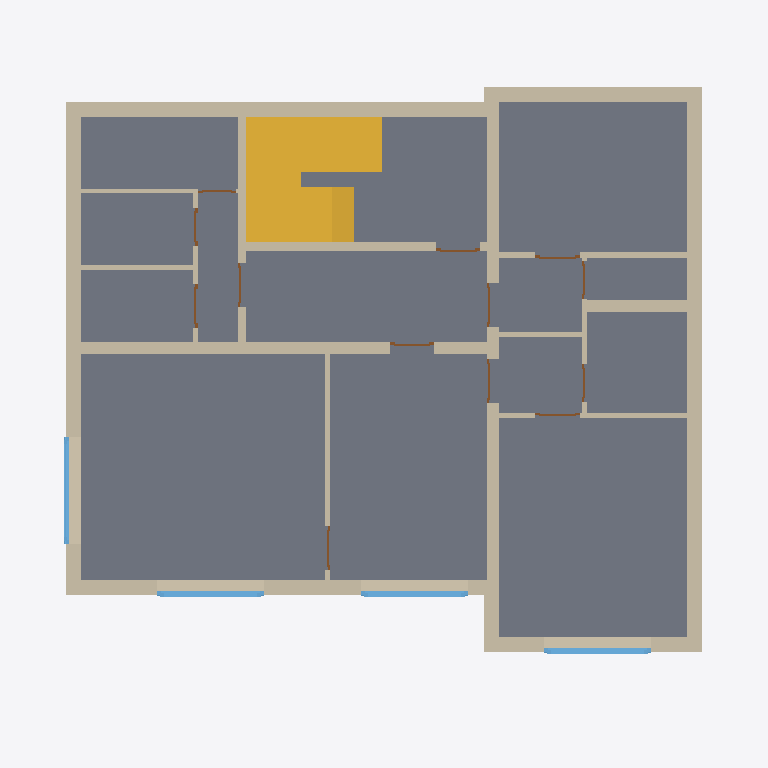
Plan cut of the same IFC building model at storey 'KG' (level -2.40 m, cut at -1.00 m), seen from above with north up, elements coloured by IFC class (only those large enough to see are counted): 21 walls (beige), 13 doors (brown), 4 windows (light blue), 1 slab (grey), 1 stair (yellow). Cut surfaces are drawn darker.
Extent 14.2 m × 13.4 m × 14.9 m (x, y, z). Storeys (6): KG at -2.40 m; EG at 0.00 m; OG1 at 2.75 m; OG2 at 5.50 m; DG at 8.25 m; DACH at 10.80 m. Elements (220): 106 IfcWall, 59 IfcWindow, 42 IfcDoor, 6 IfcSlab, 4 IfcStair, 3 IfcRoof.

HEADER;
FILE_DESCRIPTION(('ViewDefinition [ReferenceView_V1.2]','ExchangeRequirement [Architecture]','Option [Elements to export: Visible elements (on all stories)]','Option [Partial Structure Display: Entire Model]','Option [IFC Domain: All]','Option [Structural Function: All Elements]','Option [Convert Grid elements: On]','Option [Convert 2D symbols of Doors and Windows: Off]','[20 more]'),'2;1');
FILE_NAME('/Users/ankitkumar/CELEKHOR/Precheck /August-Borsig-Str.-6,-78467-Konstanz_AL_001','2026-08-10T09:19:55',('Architect'),('Building Designer Office'),'DDS_IFC v3.0','Graphisoft - Archicad - 28.4.0','The authorising person');
FILE_SCHEMA(('IFC4'));
ENDSEC;
DATA;
#1=IFCPROJECT('344O7vICcwH8qAEnwJDjSU',#2,'Project',$,$,$,$,(#4),#6);
#21=IFCSITE('20FpTZCqJy2vhVJYtjuIce',#2,'Site',$,$,#245,$,$,.ELEMENT.,(52,31,0,0),(13,24,0,0),0.0,$,$);
#1380=IFCBUILDING('00tMo7QcxqWdIGvc4sMN2A',#2,'Building',$,$,#1342,$,$,.ELEMENT.,$,$,$);
#16851=IFCBUILDINGSTOREY('2wD77FGiRpHvLJ$n_rSCsd',#2,'KG',$,$,#4380,$,$,.ELEMENT.,-2.4);
#16861=IFCBUILDINGSTOREY('0QAwoUnen6wAeOH8VyMQ31',#2,'OG1',$,$,#4382,$,$,.ELEMENT.,2.75);
#16866=IFCBUILDINGSTOREY('2FaD5VKgf4xOiHAY$M_Wlp',#2,'OG2',$,$,#4383,$,$,.ELEMENT.,5.5);
#16888=IFCBUILDINGSTOREY('1VRzk9D3r0APchkPjq3ygg',#2,'DG',$,$,#4384,$,$,.ELEMENT.,8.25);
#16906=IFCBUILDINGSTOREY('1VOkIDTUPE9RKrsN3lMQxW',#2,'DACH',$,$,#4385,$,$,.ELEMENT.,10.8);
#16910=IFCBUILDINGSTOREY('2Wk49hkHPC2hvWchm5NASJ',#2,'EG',$,$,#4381,$,$,.ELEMENT.,0.0);
#4005=IFCSLAB('0gLYALLBL5Ru8Daw34cZUu',#2,'Rohdecke-031',$,$,#16565,#1230,'2A562295-54B5-456F-820D-93A0C49A37B8',.FLOOR.);
#17649=IFCSTAIR('3ET1fmG9T9puRRdLAxXCeC',#2,'Treppe-015',$,$,#16852,$,'CE741A70-4097-49CF-86DB-9D52BB84CA0C',.NOTDEFINED.);
#2402=IFCWALL('38AKH_gRT9$h6skqjT$zrW',#2,'Wand-319',$,$,#8772,#678,'C829447E-A9B7-49FE-B1B6-BB4B5DFFDD60',.NOTDEFINED.);
#1798=IFCWALL('1rnvfj9$f5gfy_07weYmjE',#2,'Wand-315',$,$,#6377,#461,'75C79A6D-27FA-45AA-9F3E-007EA88B0B4E',.NOTDEFINED.);
#3166=IFCWALL('0WjS60q61FMAggiCZId95q',#2,'Wand-322',$,$,#11571,#962,'20B5C180-D060-4F58-AAAA-B0C8D29C9174',.NOTDEFINED.);
#2044=IFCWALL('3JVleSuzbDL82hWxd7Fvxz',#2,'Wand-316',$,$,#6877,#533,'D37EFA1C-E3D9-4D54-80AB-83B9C73F9EFD',.NOTDEFINED.);
#3440=IFCWALL('3uZUWs93T8_g4Bi$DkzTai',#2,'Wand-324',$,$,#15775,#1047,'F88DE836-2437-48FA-A10B-B3F36EF5D92C',.NOTDEFINED.);
#3499=IFCWALL('1Wux0Ab4b8POonDbU1vsN2',#2,'Wand-324',$,$,#16047,#1063,'60E3B00A-9449-4865-8CB1-365781E765C2',.NOTDEFINED.);
#2912=IFCWALL('1qUQCuQ3TArfo0AF_Hf8Lr',#2,'Wand-320',$,$,#10496,#852,'7479A338-6837-4AD6-9C80-28FF91A48575',.NOTDEFINED.);
#2356=IFCWALL('3AF0Dfvh14ZhHLz0IMPUPo',#2,'Wand-318',$,$,#8544,#647,'CA3C0369-E6B0-448E-B455-F4049665E672',.NOTDEFINED.);
#3601=IFCWALL('0GCDQOKszBrxeZghOHwdvg',#2,'Wand-323',$,$,#16139,#1101,'1030D698-536F-4BD7-BA23-AAB611EA7E6A',.NOTDEFINED.);
#3388=IFCWALL('2FK8FnR9D5zRGehudWnVGB',#2,'Wand-323',$,$,#15101,#1031,'8F5083F1-6C93-45F5-B428-AF89E0C5F40B',.NOTDEFINED.);
#3599=IFCWALL('0bNVJDSXv4jhUvb5YJyqGL',#2,'Wand-326',$,$,#16131,#1099,'255DF4CD-721E-44B6-B7B9-945893F34415',.NOTDEFINED.);
#3561=IFCWALL('0CgDezLPvDaRfppF5AqBfa',#2,'Wand-324',$,$,#16089,#1075,'0CA8DA3D-559E-4D91-BA73-CCF14AD0BA64',.NOTDEFINED.);
#3587=IFCWALL('3NQsjzQ0TEgg67VcLY7yzg',#2,'Wand-324',$,$,#16103,#1093,'D76B6B7D-6807-4EAA-A187-7E65621FCF6A',.NOTDEFINED.);
#2355=IFCWALL('1n8YTjK7PA2B9QouGzTyoN',#2,'Wand-317',$,$,#8542,#646,'7122276D-5076-4A08-B25A-CB843D77CC97',.NOTDEFINED.);
#3586=IFCWALL('2k0bu7HC51suuclK3ktTu0',#2,'Wand-324',$,$,#16102,#1091,'AE025E07-44C1-41DB-8E26-BD40EEDDDE00',.NOTDEFINED.);
#2260=IFCWINDOW('3Ov6moonX1tvmKy8v4Ur6B',#2,'Fenster-068',$,$,#8073,#622,'D8E46C32-CB18-41DF-9C14-F08E447B518B',1.1,2.135,.WINDOW.,$,$);
#2266=IFCWINDOW('25vGMXnGP5mhdegRAJNIgu',#2,'Fenster-069',$,$,#8101,#624,'85E505A1-C506-45C2-B9E8-A9B2935D2AB8',1.1,2.135,.WINDOW.,$,$);
#2391=IFCWINDOW('3_rGSYF0r9ZOGVJmdPau$X',#2,'Fenster-070',$,$,#8722,#671,'FED50722-3C0D-498D-841F-4F09D9938FE1',1.1,2.135,.WINDOW.,$,$);
#3603=IFCWALL('0C2wBKkunC$f5Bo$IAUPqg',#2,'Wand-327',$,$,#16148,#1103,'0C0BA2D4-BB8C-4CFE-914B-CBF48A799D2A',.NOTDEFINED.);
#2000=IFCWINDOW('3MQ4PfnpHDhehMsJfC7AWr',#2,'Fenster-068',$,$,#6717,#522,'D6684669-C734-4DAE-8AD6-D93A4C1CA835',1.1,2.135,.WINDOW.,$,$);
#3606=IFCWALL('302u7HOdf9EfPkNZ6SrG2P',#2,'Wand-326',$,$,#16166,#1107,'C00B81D1-627A-493A-966E-5E319CD50099',.NOTDEFINED.);
#3661=IFCWALL('2aJipi3551lgKW$YCC_vbk',#2,'Wand-325',$,$,#16201,#1120,'A44ECCEC-0C51-41BE-A520-FE230CFB996E',.NOTDEFINED.);
#3595=IFCWALL('0w_9UiRDPB9BWYvTd9d5nE',#2,'Wand-325',$,$,#16121,#1096,'3AF897AC-6CD6-4B24-B822-E5D9C99C5C4E',.NOTDEFINED.);
#3604=IFCWALL('3BE2N6a8HD99Npi5AEwncK',#2,'Wand-328',$,$,#16156,#1105,'CB3825C6-9084-4D24-95F3-B0528EEB1994',.NOTDEFINED.);
#3151=IFCWALL('1r2yOWrnH5eetOqNwUKsYL',#2,'Wand-321',$,$,#11389,#951,'750BC620-D714-45A2-8DD8-D17E9E536895',.NOTDEFINED.);
#3811=IFCDOOR('0XzAa6p6v3rQLCfFbEGfAh',#2,'Tür-094',$,$,#16497,#1192,'21F4A906-CC6E-43D5-A54C-A4F94E4292AB',2.01,0.885,.DOOR.,$,$);
#4000=IFCDOOR('18p3gh26H5GAw$CTXQscHm',#2,'Tür-092',$,$,#16554,#1227,'48CC3AAB-0864-4540-AEBF-31D85ADA6470',2.01,0.885,.DOOR.,$,$);
#4146=IFCDOOR('3YudvbdZ9Ei8JwsasN8c0$',#2,'Tür-090',$,$,#16643,#1266,'E2E27E65-9E32-4EB0-84FA-DA4D9722603F',2.01,0.885,.DOOR.,$,$);
#3532=IFCDOOR('0qFSjxbH1Eq8k0KTzfb5Xo',#2,'Tür-091',$,$,#16073,#1070,'343DCB7B-9510-4ED0-8B80-51DF69945872',2.01,0.885,.DOOR.,$,$);
#3682=IFCDOOR('3Jkm6oKeX2cfLbveuZqKnl',#2,'Tür-095',$,$,#16229,#1129,'D3BB01B2-5288-429A-9565-E68E23D14C6F',2.01,0.885,.DOOR.,$,$);
#3421=IFCDOOR('0reoM9gxrAr8isfXKF4GUJ',#2,'Tür-091',$,$,#15549,#1045,'35A32589-ABBD-4AD4-8B36-A6150F110793',2.01,0.885,.DOOR.,$,$);
#3450=IFCDOOR('2ltqU3XdnDxRLrcVWrWDZj',#2,'Tür-093',$,$,#15829,#1054,'AFDF4783-867C-4DED-B575-99F83580D8ED',2.01,0.885,.DOOR.,$,$);
#3501=IFCDOOR('0jhc1XCcT7WhmzSJ7kA9Ha',#2,'Tür-095',$,$,#16056,#1064,'2DAE6061-3267-4782-BC3D-7131EE289464',2.01,0.885,.DOOR.,$,$);
#3644=IFCDOOR('0F3xuNlVz6a8Opq6ZKj_Ct',#2,'Tür-095',$,$,#16179,#1113,'0F0FBE17-BDFF-4690-8633-D068D4B7E337',2.01,0.885,.DOOR.,$,$);
#4143=IFCDOOR('2d1a5mxgDE_ADJc7MCCe1x',#2,'Tür-091',$,$,#16629,#1264,'A7064170-EEA3-4EF8-A353-98758C32807B',2.01,0.76,.DOOR.,$,$);
#3856=IFCDOOR('2BJ2n$l2P1kgGpMVd5BKAq',#2,'Tür-096',$,$,#16514,#1203,'8B4C2C7F-BC26-41BA-A433-59F9C52D42B4',2.01,0.76,.DOOR.,$,$);
#3938=IFCDOOR('1OtJfF5Iv5pvGMNehJjPw5',#2,'Tür-097',$,$,#16533,#1214,'58DD3A4F-152E-45CF-9416-5E8AD3B59E85',2.01,0.76,.DOOR.,$,$);
#4072=IFCDOOR('1VtFVU0q18kvE2sMBQXCPi',#2,'Tür-092',$,$,#16611,#1247,'5FDCF7DE-0340-48BB-9382-D962DA84C66C',2.01,0.76,.DOOR.,$,$);
ENDSEC;
